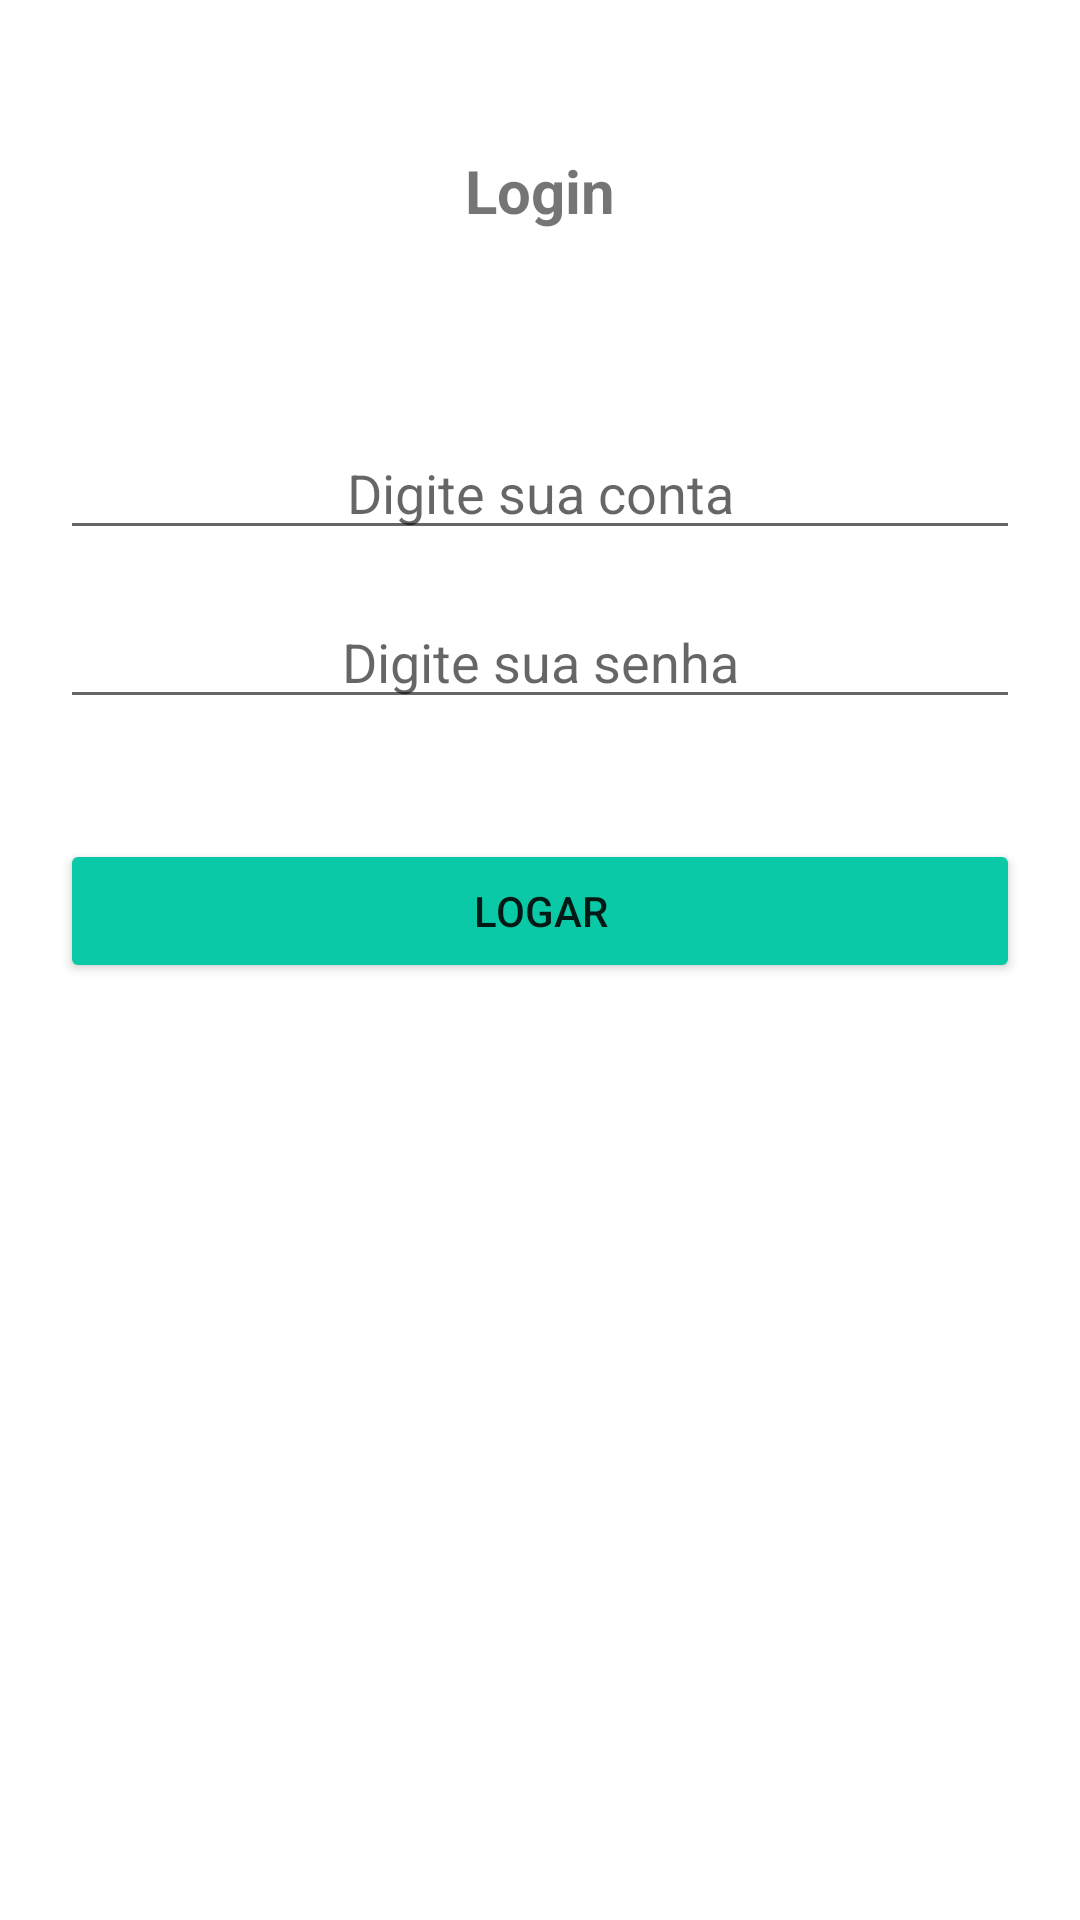

Produce the Android XML layout that renders to this screen, including the resource entries it uses.
<!-- AndroidManifest.xml: application theme Theme.GerenciadorDeContaCorrente -->
<!-- res/layout/activity_main.xml -->
<?xml version="1.0" encoding="utf-8"?>
<LinearLayout xmlns:android="http://schemas.android.com/apk/res/android"
    xmlns:app="http://schemas.android.com/apk/res-auto"
    xmlns:tools="http://schemas.android.com/tools"
    android:layout_width="match_parent"
    android:layout_height="match_parent"
    android:orientation="vertical"
    tools:context=".MainActivity">

    <TextView
        android:id="@+id/txtLogTitulo"
        android:layout_width="match_parent"
        android:layout_height="wrap_content"
        android:layout_marginTop="50dp"
        android:layout_marginBottom="50dp"
        android:ems="10"
        android:gravity="center"
        android:text="@string/login"
        android:textSize="20sp"
        android:textStyle="bold" />

    <LinearLayout
        android:layout_width="match_parent"
        android:layout_height="match_parent"
        android:gravity="center|top"
        android:orientation="vertical"
        android:paddingLeft="20dp"
        android:paddingRight="20dp">

        <EditText
            android:id="@+id/inputConta"
            android:layout_width="match_parent"
            android:layout_height="wrap_content"
            android:layout_marginTop="15dp"
            android:height="45dp"
            android:ems="10"
            android:gravity="center"
            android:hint="@string/loginInputAccount"
            android:inputType="number"
            android:maxLength="5" />

        <EditText
            android:id="@+id/inputSenha"
            android:layout_width="match_parent"
            android:layout_height="wrap_content"
            android:layout_marginTop="15dp"
            android:height="45dp"
            android:ems="10"
            android:gravity="center"
            android:hint="@string/loginInputPass"
            android:inputType="numberPassword"
            android:maxLength="4" />

        <Button
            android:id="@+id/btnLogar"
            android:layout_width="match_parent"
            android:layout_height="wrap_content"
            android:layout_marginTop="40dp"
            android:backgroundTint="#0AC9A6"
            android:onClick="btnLogarClick"
            android:text="@string/btnLogin" />
    </LinearLayout>

</LinearLayout>
<!-- resources referenced by this layout -->
<resources>
  <string name="btnLogin">Logar</string>
  <string name="login">Login</string>
  <string name="loginInputAccount">Digite sua conta</string>
  <string name="loginInputPass">Digite sua senha</string>
  <style name="Theme.GerenciadorDeContaCorrente" parent="Theme.MaterialComponents.DayNight.DarkActionBar">
          
          <item name="colorPrimary">@color/blue_500</item>
          <item name="colorPrimaryVariant">@color/blue_700</item>
          <item name="colorOnPrimary">@color/white</item>
          
          <item name="colorSecondary">@color/green_500</item>
          <item name="colorSecondaryVariant">@color/green_700</item>
          <item name="colorOnSecondary">@color/black</item>
          
          <item name="android:statusBarColor" tools:targetApi="l">?attr/colorPrimaryVariant</item>
          
      </style>
  <color name="blue_500">#1485C4</color>
  <color name="blue_700">#0F6999</color>
  <color name="white">#FFFFFFFF</color>
  <color name="green_500">#0AC4A1</color>
  <color name="green_700">#FF018786</color>
  <color name="black">#FF000000</color>
</resources>
